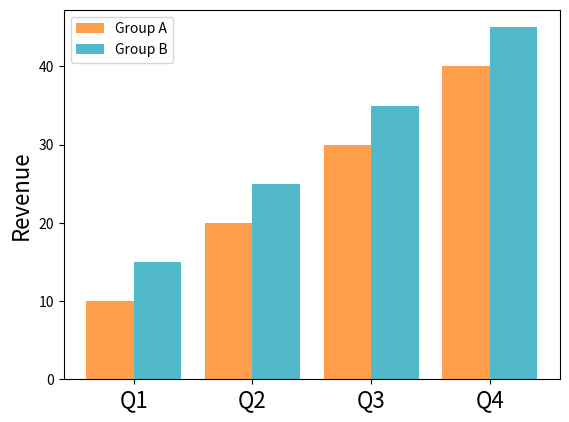

Generate this figure with matplotlib:
import matplotlib.pyplot as plt
import numpy as np


def plot_bars(
    list1,
    list2,
    list1_name,
    list2_name,
    x_ticks,
    y_label,
    filename,
    list1_color="#FF7F0E",  
    # list2_color="#1F77B4",
    # list1_color="#FA7268",  
    list2_color="#17A2B8",
    alpha=0.75,
    width=0.4,
    x_tick_size=16,
    y_label_size=16,
    show=False,
):
    # Number of bars pairs
    n = len(list1)

    # Positions of the left bar-groups on the x-axis
    r1 = np.arange(n)

    # Positions of the right bar-groups
    r2 = [x + 0.4 for x in r1]

    # Creating the bar plot
    plt.bar(r1, list1, color=list1_color, width=width, label=list1_name, alpha=alpha)
    plt.bar(r2, list2, color=list2_color, width=width, label=list2_name, alpha=alpha)

    # Adding labels
    plt.ylabel(y_label, size=y_label_size)
    plt.xticks([r + 0.2 for r in range(n)], x_ticks, size=x_tick_size)

    # Adding a legend
    plt.legend()

    # Save the figure before showing it
    plt.savefig(filename, bbox_inches="tight")

    if show:
        plt.show()

def plot_bars_three_lists(
    list1,
    list2,
    list3,
    list1_name,
    list2_name,
    list3_name,
    x_ticks,
    y_label,
    filename,
    list1_color="#6BCB77",
    list2_color="#17A2B8",
    list3_color="#FF7F0E",
    alpha=0.75,
    width=0.25,  # Adjusted width for three bars
    x_tick_size=16,
    y_label_size=16,
    show=False,
):
    # Number of bars groups
    n = len(list1)

    # Positions of the bar groups on the x-axis
    r1 = np.arange(n)
    r2 = [x + width for x in r1]
    r3 = [x + width * 2 for x in r1]

    # Creating the bar plot
    plt.bar(r1, list1, color=list1_color, width=width, label=list1_name, alpha=alpha)
    plt.bar(r2, list2, color=list2_color, width=width, label=list2_name, alpha=alpha)
    plt.bar(r3, list3, color=list3_color, width=width, label=list3_name, alpha=alpha)

    # Adding labels
    plt.ylabel(y_label, size=y_label_size)
    plt.xticks([r + width for r in range(n)], x_ticks, size=x_tick_size)

    # Adding a legend
    plt.legend()

    # Save the figure before showing it
    plt.savefig(filename, bbox_inches="tight")

    if show:
        plt.show()

if __name__ == "__main__":
    # Example test code
    list1 = [10, 20, 30, 40]
    list2 = [15, 25, 35, 45]
    list1_name = 'Group A'
    list2_name = 'Group B'
    x_ticks = ['Q1', 'Q2', 'Q3', 'Q4']
    y_label = 'Revenue'
    filename = './my_custom_bar_plot.png'

    # Call the function with the example data
    plot_bars(list1, list2, list1_name, list2_name, x_ticks,  y_label, filename, show=True)
